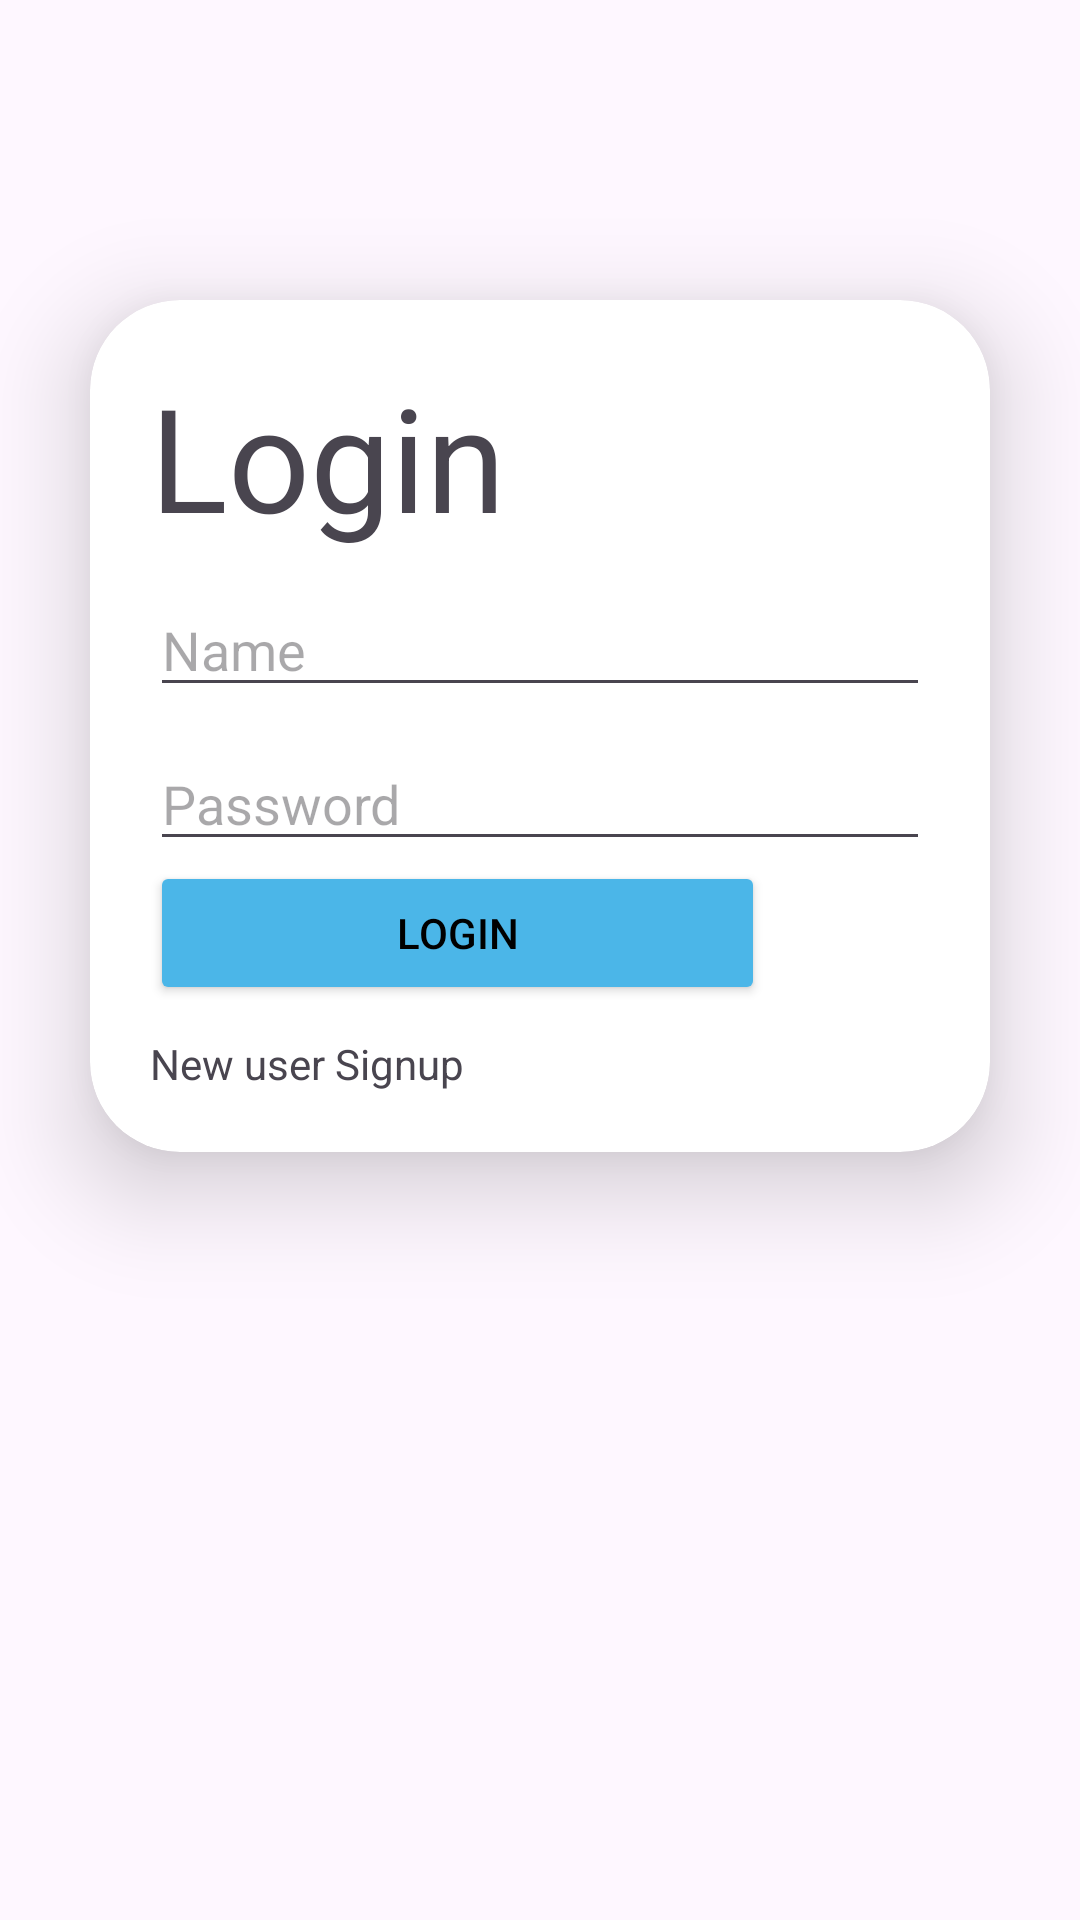

Here is an Android app screen rendered from its layout file. Give the layout XML and the strings, colors and styles it references.
<!-- AndroidManifest.xml: application theme Theme.FoodDonation -->
<!-- res/layout/activity_donar_login.xml -->
<?xml version="1.0" encoding="utf-8"?>
<RelativeLayout xmlns:android="http://schemas.android.com/apk/res/android"
    xmlns:app="http://schemas.android.com/apk/res-auto"
    xmlns:tools="http://schemas.android.com/tools"
    android:layout_width="match_parent"
    android:layout_height="match_parent"
    tools:context=".OrphanageSignupActivity">

    <androidx.cardview.widget.CardView
        android:layout_width="match_parent"
        android:layout_height="wrap_content"
        android:layout_marginBottom="30dp"
        android:layout_marginLeft="30dp"
        android:layout_marginRight="30dp"

        android:layout_marginTop="100dp"
        app:cardCornerRadius="30dp"
        app:cardElevation="20dp">
        <ScrollView
            android:layout_width="match_parent"
            android:layout_height="match_parent">

            <LinearLayout
                android:layout_width="match_parent"
                android:layout_height="wrap_content"
                android:layout_alignParentStart="true"
                android:layout_alignParentTop="true"
                android:orientation="vertical"
                android:padding="20dp">

                <TextView
                    android:id="@+id/textView1"
                    android:layout_width="match_parent"
                    android:layout_height="wrap_content"
                    android:layout_centerHorizontal="true"
                    android:text="Login"

                    android:textSize="48sp" />

                <EditText
                    android:id="@+id/et_name"
                    android:layout_width="match_parent"
                    android:layout_height="wrap_content"
                    android:layout_alignParentTop="true"
                    android:layout_alignParentEnd="true"
                    android:inputType="text"
                    android:maxLength="20"
                    android:layout_marginTop="10dp"
                    android:hint="Name" />


                <EditText
                    android:id="@+id/et_password"
                    android:layout_width="match_parent"
                    android:layout_height="wrap_content"
                    android:layout_alignParentEnd="true"
                    android:layout_alignParentBottom="true"
                    android:layout_marginTop="10dp"
                    android:maxLength="8"
                    android:hint="Password"
                    android:inputType="textPassword" />


                <Button
                    android:id="@+id/button"
                    android:layout_width="205dp"
                    android:layout_height="wrap_content"
                    android:layout_alignParentStart="true"
                    android:layout_alignParentEnd="true"
                    android:layout_alignParentBottom="true"
                    android:layout_marginBottom="10dp"
                    android:text="Login"
                    android:textColor="@color/black"
                    app:backgroundTint="#4bb6e8" />

                <TextView
                    android:id="@+id/textView"
                    android:layout_width="match_parent"
                    android:layout_height="wrap_content"
                    android:text="New user Signup" />


            </LinearLayout>
        </ScrollView>

    </androidx.cardview.widget.CardView>


</RelativeLayout>
<!-- resources referenced by this layout -->
<resources>
  <color name="black">#FF000000</color>
  <style name="Theme.FoodDonation" parent="Base.Theme.FoodDonation" />
  <style name="Base.Theme.FoodDonation" parent="Theme.Material3.DayNight">
          
  
          
      </style>
</resources>
